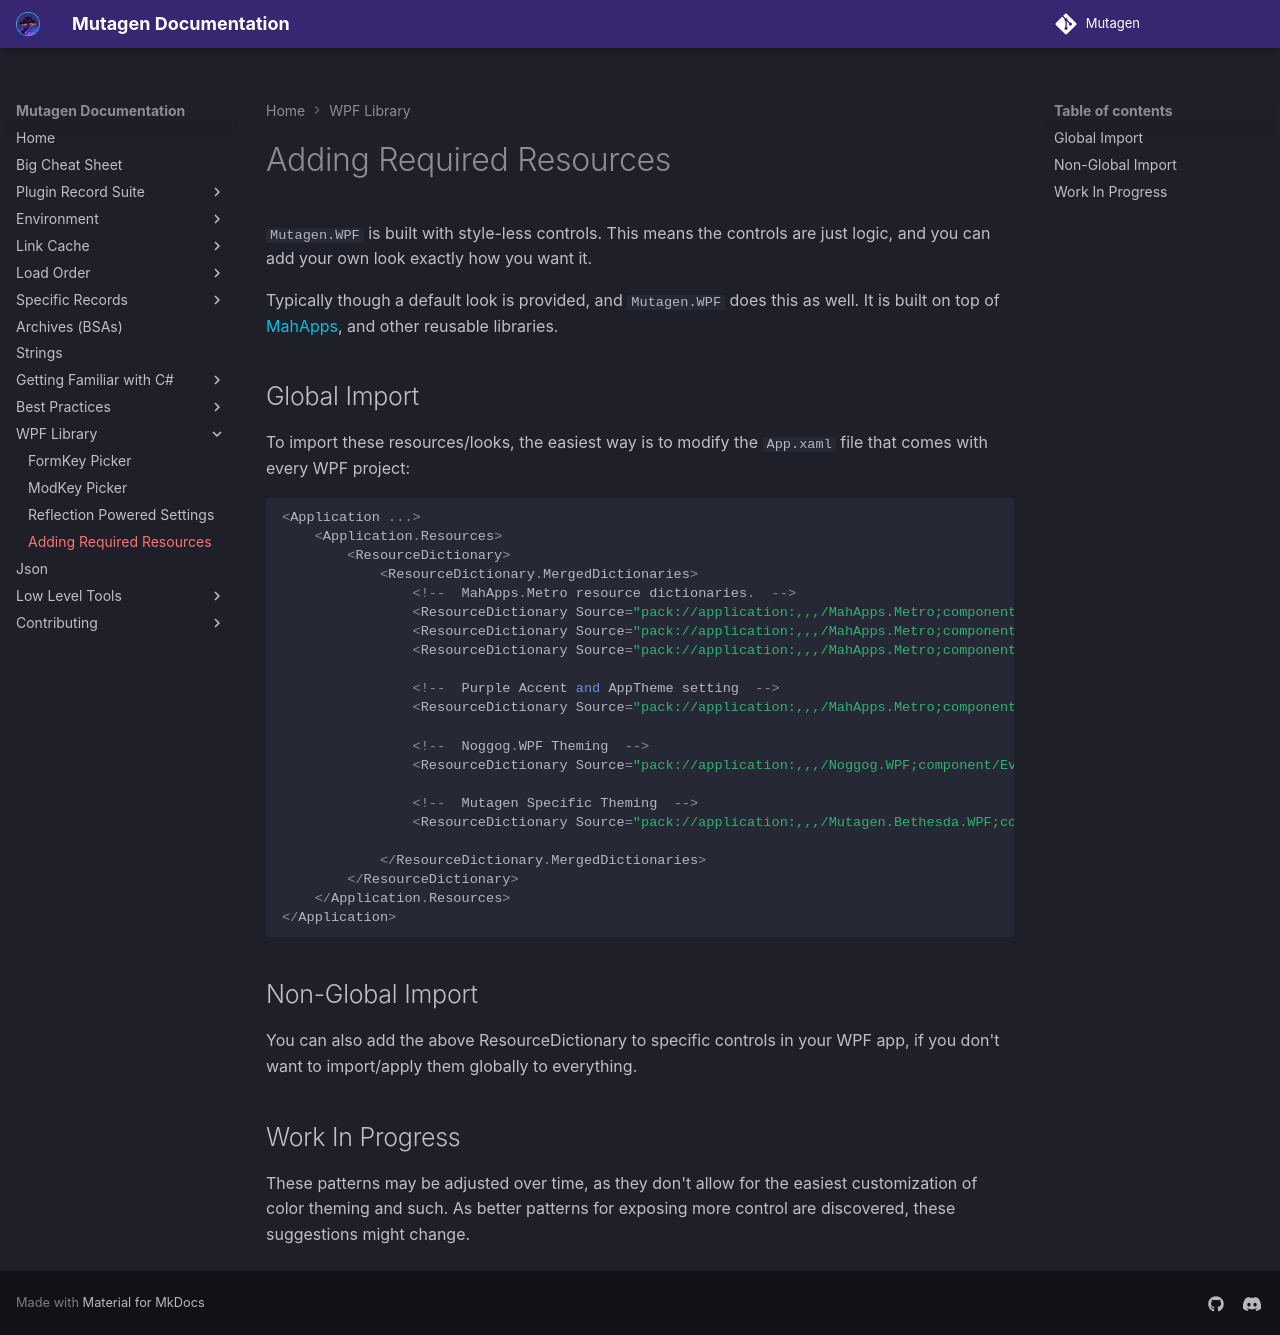

repository: Mutagen-Modding/Mutagen · page: wpf/Adding-Required-Resources/index.html · generator: mkdocs

# Adding Required Resources
`Mutagen.WPF` is built with style-less controls.  This means the controls are just logic, and you can add your own look exactly how you want it.

Typically though a default look is provided, and `Mutagen.WPF` does this as well.  It is built on top of [MahApps](https://mahapps.com/), and other reusable libraries.  

## Global Import
To import these resources/looks, the easiest way is to modify the `App.xaml` file that comes with every WPF project:
```cs
<Application ...>
    <Application.Resources>
        <ResourceDictionary>
            <ResourceDictionary.MergedDictionaries>
                <!--  MahApps.Metro resource dictionaries.  -->
                <ResourceDictionary Source="pack://application:,,,/MahApps.Metro;component/Styles/Controls.xaml" />
                <ResourceDictionary Source="pack://application:,,,/MahApps.Metro;component/Styles/Fonts.xaml" />
                <ResourceDictionary Source="pack://application:,,,/MahApps.Metro;component/Styles/Controls.Buttons.xaml" />

                <!--  Purple Accent and AppTheme setting  -->
                <ResourceDictionary Source="pack://application:,,,/MahApps.Metro;component/Styles/Themes/Dark.Purple.xaml" />

                <!--  Noggog.WPF Theming  -->
                <ResourceDictionary Source="pack://application:,,,/Noggog.WPF;component/Everything.xaml" />

                <!--  Mutagen Specific Theming  -->
                <ResourceDictionary Source="pack://application:,,,/Mutagen.Bethesda.WPF;component/Everything.xaml" />
                
            </ResourceDictionary.MergedDictionaries>
        </ResourceDictionary>
    </Application.Resources>
</Application>
```

## Non-Global Import
You can also add the above ResourceDictionary to specific controls in your WPF app, if you don't want to import/apply them globally to everything.

## Work In Progress
These patterns may be adjusted over time, as they don't allow for the easiest customization of color theming and such.  As better patterns for exposing more control are discovered, these suggestions might change.
